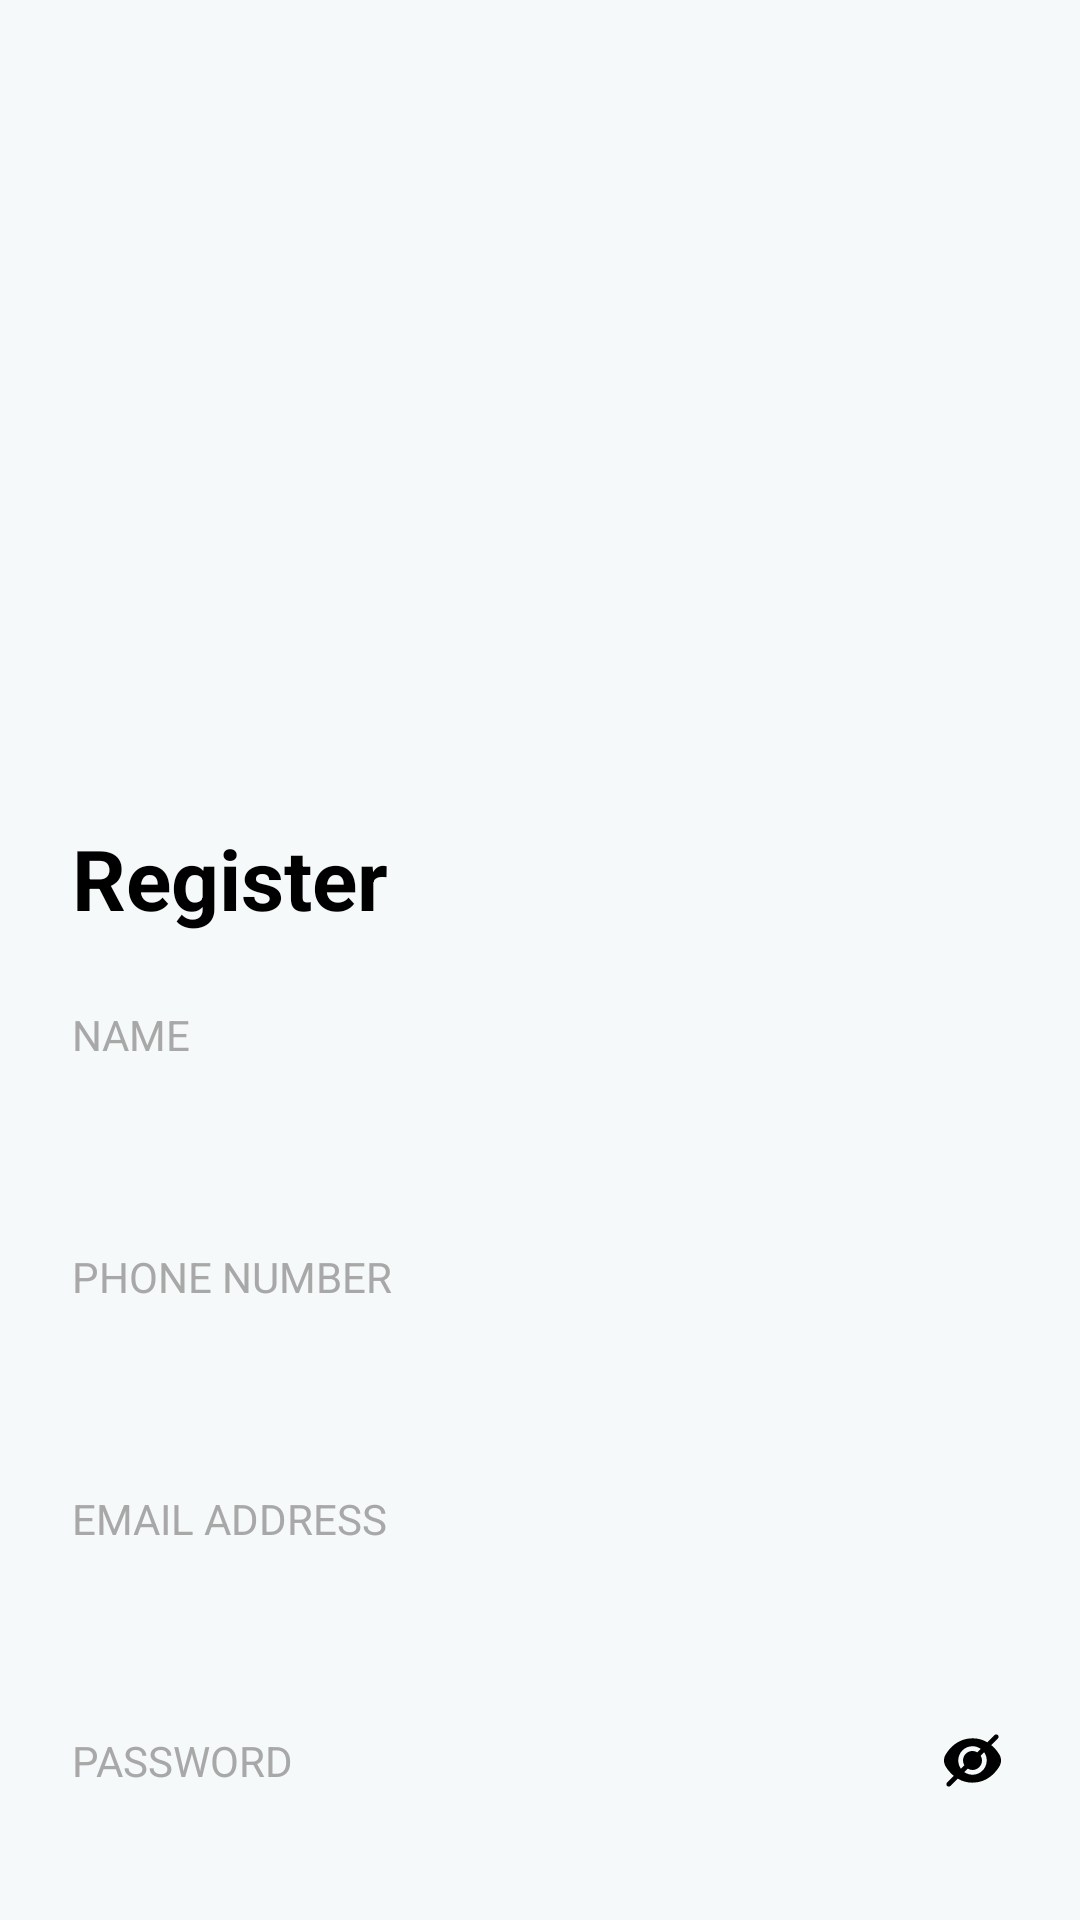

Here is an Android app screen rendered from its layout file. Give the layout XML and the strings, colors and styles it references.
<!-- AndroidManifest.xml: application theme Theme.FoodDeliveryApp -->
<!-- res/layout/activity_register.xml -->
<?xml version="1.0" encoding="utf-8"?>
<LinearLayout xmlns:android="http://schemas.android.com/apk/res/android"
    xmlns:app="http://schemas.android.com/apk/res-auto"
    xmlns:tools="http://schemas.android.com/tools"
    android:id="@+id/main"
    android:layout_width="match_parent"
    android:layout_height="match_parent"
    android:background="#f6f9f9"
    android:orientation="vertical"
    tools:context=".LoginActivity.RegisterActivity">

    <ImageView
        android:id="@+id/heroImage"
        android:layout_width="match_parent"
        android:layout_height="250dp"
        android:src="@drawable/food_img"
        android:scaleType="centerCrop"
        android:adjustViewBounds="true" />

    <LinearLayout
        android:layout_width="match_parent"
        android:layout_height="0dp"
        android:layout_weight="1"
        android:padding="24dp"
        android:orientation="vertical">

        <TextView
            android:layout_width="wrap_content"
            android:layout_height="wrap_content"
            android:layout_marginBottom="24dp"
            android:text="Register"
            android:textSize="28sp"
            android:textStyle="bold" />

        <TextView
            android:layout_width="wrap_content"
            android:layout_height="wrap_content"
            android:text="NAME"
            android:textSize="14sp"
            android:textColor="#a8a8a8"/>

        <EditText
            android:id="@+id/inputName"
            android:layout_width="match_parent"
            android:layout_height="wrap_content"
            android:inputType="textPersonName"
            android:textColor="@color/black"
            android:backgroundTint="#a8a8a8"
            android:textSize="16sp"
            android:padding="12dp"
            android:layout_marginBottom="16dp"/>

        <TextView
            android:layout_width="wrap_content"
            android:layout_height="wrap_content"
            android:text="PHONE NUMBER"
            android:textSize="14sp"
            android:textColor="#a8a8a8"/>

        <EditText
            android:id="@+id/inputPhone"
            android:layout_width="match_parent"
            android:layout_height="wrap_content"
            android:inputType="phone"
            android:textColor="@color/black"
            android:backgroundTint="#a8a8a8"
            android:textSize="16sp"
            android:padding="12dp"
            android:layout_marginBottom="16dp" />

        <TextView
            android:layout_width="wrap_content"
            android:layout_height="wrap_content"
            android:text="EMAIL ADDRESS"
            android:textSize="14sp"
            android:textColor="#a8a8a8"/>

        <EditText
            android:id="@+id/inputEmail"
            android:layout_width="match_parent"
            android:layout_height="wrap_content"
            android:inputType="textEmailAddress"
            android:textColor="@color/black"
            android:backgroundTint="#a8a8a8"
            android:textSize="16sp"
            android:padding="12dp"
            android:layout_marginBottom="16dp" />

        <LinearLayout
            android:layout_width="match_parent"
            android:layout_height="wrap_content"
            android:orientation="horizontal">

            <TextView
                android:layout_width="wrap_content"
                android:layout_height="wrap_content"
                android:text="PASSWORD"
                android:textSize="14sp"
                android:textColor="#a8a8a8"/>

            <View
                android:layout_width="0dp"
                android:layout_height="0dp"
                android:layout_weight="1"/>

            <ImageView
                android:id="@+id/ivPassword"
                android:layout_width="wrap_content"
                android:layout_height="match_parent"
                android:src="@drawable/eye_crossed" />
        </LinearLayout>

        <EditText
            android:id="@+id/inputPass"
            android:layout_width="match_parent"
            android:layout_height="wrap_content"
            android:inputType="numberPassword"
            android:textColor="@color/black"
            android:textSize="16sp"
            android:backgroundTint="#a8a8a8"
            android:padding="12dp"
            android:layout_marginBottom="8dp"/>

        <androidx.appcompat.widget.AppCompatButton
            android:id="@+id/btnRegister"
            android:layout_width="match_parent"
            android:layout_height="wrap_content"
            android:text="Register"
            android:textColor="#FFFFFF"
            android:textStyle="bold"
            android:background="@drawable/btn_bg"
            android:layout_marginTop="24dp"
            android:layout_marginBottom="12dp" />

        <LinearLayout
            android:layout_width="match_parent"
            android:layout_height="wrap_content"
            android:orientation="horizontal"
            android:gravity="center"
            android:layout_marginBottom="24dp">

            <TextView
                android:layout_width="wrap_content"
                android:layout_height="wrap_content"
                android:text="Already have an account?"
                android:textColor="#777777"/>

            <TextView
                android:id="@+id/tvLogin"
                android:layout_width="wrap_content"
                android:layout_height="wrap_content"
                android:text=" Login"
                android:clickable="true"
                android:textStyle="bold"
                android:textColor="#FF5722"/>
        </LinearLayout>

        <ImageButton
            android:id="@+id/googleBtn"
            android:layout_width="24dp"
            android:layout_height="24dp"
            android:src="@drawable/google"
            android:layout_gravity="center"/>

    </LinearLayout>


</LinearLayout>
<!-- resources referenced by this layout -->
<resources>
  <color name="black">#0F172A</color>
  <!-- drawable btn_bg (drawable) -->
  <?xml version="1.0" encoding="utf-8"?>
  <shape android:shape="rectangle" xmlns:android="http://schemas.android.com/apk/res/android">
      <corners android:radius="8dp"/>
      <gradient android:startColor="#9B381D" android:endColor="#e95531"/>
  </shape>
  <!-- drawable eye_crossed (drawable) -->
  <vector xmlns:android="http://schemas.android.com/apk/res/android" android:height="24dp" android:viewportHeight="512.19" android:viewportWidth="512.19" android:width="24dp">
        
      <path android:fillColor="#FF000000" android:pathData="M496.54,200.77c-19.26,-31.54 -43.55,-59.71 -71.92,-83.39l59.73,-59.73c8.19,-8.48 7.95,-21.98 -0.52,-30.17c-8.27,-7.99 -21.37,-7.99 -29.64,0l-64.96,65.04c-40.27,-23.92 -86.31,-36.38 -133.14,-36.05c-132.07,0 -207.34,90.41 -240.45,144.3c-20.86,33.74 -20.86,76.38 0,110.12c19.26,31.54 43.55,59.71 71.92,83.39l-59.73,59.73c-8.48,8.19 -8.71,21.69 -0.52,30.17c8.19,8.48 21.69,8.71 30.17,0.52c0.18,-0.17 0.35,-0.35 0.52,-0.52l65.11,-65.11c40.22,23.92 86.2,36.4 132.99,36.12c132.07,0 207.34,-90.41 240.45,-144.3C517.41,277.15 517.41,234.51 496.54,200.77zM128.1,255.83c-0.12,-70.57 56.99,-127.89 127.57,-128.01c26.7,-0.05 52.75,8.27 74.48,23.79l-30.98,30.98c-13,-7.84 -27.89,-12.02 -43.07,-12.1c-47.13,0 -85.33,38.21 -85.33,85.33c0.07,15.19 4.25,30.07 12.1,43.07l-30.98,30.98C136.41,308.29 128.1,282.39 128.1,255.83zM256.1,383.83c-26.56,-0 -52.46,-8.32 -74.05,-23.79l30.98,-30.98c13,7.84 27.89,12.02 43.07,12.1c47.13,0 85.33,-38.21 85.33,-85.33c-0.07,-15.19 -4.25,-30.07 -12.1,-43.07l30.98,-30.98c41.01,57.43 27.7,137.24 -29.73,178.26C308.85,375.56 282.8,383.88 256.1,383.83z"/>
      
  </vector>
</resources>
